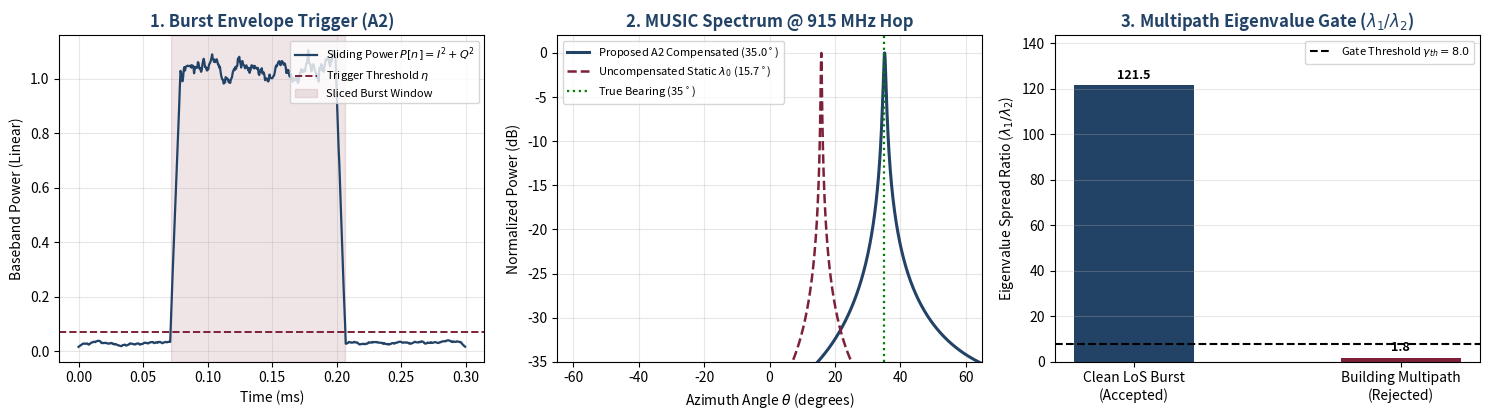

Generate this figure with matplotlib:
"""
EC261 Mid-Semester Project Simulation:
Frequency-Hopping-Aware Direction Finding for UAV Telemetry
Using Switched-Interferometric SDR Arrays (A2 + B3 + B4)

Team Members:
Abhijit Prasad Mallick, Ayush Gupta, Mansi, Nihal Prakash, Ojaswi Shrivastava
Institute: IIIT Vadodara - International Campus Diu (IIITV-ICD)
"""

import numpy as np
import matplotlib.pyplot as plt

# Lock random seed for reproducible live demonstration during midsem viva
np.random.seed(42)

# =====================================================================
# 1. SYSTEM & PHYSICAL CONSTANTS (Matches Slides 5, 6, 8, and 9)
# =====================================================================
C = 3.0e8                        # Speed of light (m/s)
M = 4                            # Number of array antenna elements
TRUE_ANGLE_DEG = 35.0            # True drone azimuth bearing (degrees)
SNR_DB = 15.0                    # Signal-to-Noise Ratio (dB)
FS = 2.0e6                       # Baseband SDR sampling rate (2 MS/s)
N_BURST = 256                    # Snapshots captured per burst
N_TOTAL = 600                    # Total stream length (includes noise guard)
BURST_START = 150                # Sample index where drone burst begins

# Drone FHSS hop frequencies (Hz) and static legacy reference frequency
HOP_FREQS = [433.0e6, 868.0e6, 915.0e6]
F_REF = 433.0e6

# Compact circular array spacing (~7.2 cm = 0.22 * lambda at 915 MHz)
# Prevents 2*pi spatial aliasing wrap across [-90 deg, +90 deg]
D_SPACING = 0.22 * (C / 915.0e6)

# Reliability gate threshold (lambda_1 / lambda_2) for multipath rejection
GAMMA_THRESHOLD = 8.0


# =====================================================================
# 2. CORE DSP PIPELINE FUNCTIONS (Matches Slide 7 Flowchart)
# =====================================================================
def steering_vector(freq_hz, angle_deg, m_elements=M, d=D_SPACING):
    """
    Slide 5 Eq (2): Frequency-Compensated Steering Vector a(f_k, theta)
    """
    theta_rad = np.radians(angle_deg)
    m_idx = np.arange(m_elements).reshape(-1, 1)
    phase_shift = -1j * 2.0 * np.pi * d * freq_hz * np.sin(theta_rad) / C
    return np.exp(m_idx * phase_shift)


def generate_iq_stream(hop_freq_hz, true_angle_deg, snr_db,
                       multipath_alpha=0.0, multipath_angle_deg=-40.0):
    """
    Slide 5 Eq (3) & Slide 9: Generates continuous baseband I/Q stream x[n]
    containing a short FHSS telemetry burst and optional building reflection.
    """
    noise_power = 10.0 ** (-snr_db / 10.0)
    stream = np.sqrt(noise_power / 2.0) * (
        np.random.randn(M, N_TOTAL) + 1j * np.random.randn(M, N_TOTAL)
    )

    t = np.arange(N_BURST) / FS
    f_offset = 150.0e3 + (hop_freq_hz - F_REF) * 1.0e-3
    s_burst = np.exp(1j * 2.0 * np.pi * f_offset * t).reshape(1, -1)

    # Direct Line-of-Sight (LoS) array response
    a_direct = steering_vector(hop_freq_hz, true_angle_deg)
    x_burst = a_direct @ s_burst

    # Dispersive building multipath reflection (Slide 9)
    # Delayed & scattered reflection across switching slots raises lambda_2
    if multipath_alpha > 0.0:
        a_reflect = steering_vector(hop_freq_hz, multipath_angle_deg)
        scatter_phase = np.exp(1j * np.linspace(0, 4.0 * np.pi, N_BURST)).reshape(1, -1)
        s_reflect = multipath_alpha * s_burst * scatter_phase
        x_burst += a_reflect @ s_reflect

    stream[:, BURST_START:BURST_START + N_BURST] += x_burst
    return stream, f_offset


def detect_burst_envelope(iq_stream, window_size=16, threshold_factor=2.5):
    """
    Slide 7 Step 2: Sliding-Window Power Trigger P[n] = I^2[n] + Q^2[n]
    """
    inst_power = np.mean(np.abs(iq_stream) ** 2, axis=0)
    kernel = np.ones(window_size) / window_size
    smooth_power = np.convolve(inst_power, kernel, mode='same')

    noise_floor = np.median(smooth_power[:100])
    threshold = threshold_factor * noise_floor
    active_indices = np.where(smooth_power > threshold)[0]

    return active_indices[0], active_indices[-1], smooth_power, threshold


def fft_hop_identifier(burst_iq):
    """
    Slide 7 Step 3 & 4: Fast FFT Peak Hop Identifier (f_k) & Wavelength Update
    """
    n_samples = burst_iq.shape[1]
    fft_spec = np.fft.fft(burst_iq[0, :])
    fft_freqs = np.fft.fftfreq(n_samples, d=1.0 / FS)
    peak_idx = np.argmax(np.abs(fft_spec))
    detected_offset = fft_freqs[peak_idx]

    detected_fk = F_REF + (detected_offset - 150.0e3) * 1.0e3
    lambda_k = C / detected_fk
    return detected_fk, lambda_k


def run_music_and_gate(burst_iq, detected_fk, angle_grid):
    """
    Slide 6 & Slide 9: Covariance Matrix, Eigenvalue Reliability Gate,
    and Frequency-Compensated vs. Static Uncompensated MUSIC Spectrum.
    """
    n_snapshots = burst_iq.shape[1]
    r_xx = (burst_iq @ burst_iq.conj().T) / n_snapshots

    # Eigenvalue decomposition sorted descending (lambda_1 >= lambda_2 >= ...)
    eigvals, eigvecs = np.linalg.eigh(r_xx)
    idx_desc = np.argsort(eigvals)[::-1]
    eigvals = np.real(eigvals[idx_desc])
    eigvecs = eigvecs[:, idx_desc]

    # Slide 9: Eigenvalue spread ratio (lambda_1 / lambda_2)
    eig_ratio = eigvals[0] / (eigvals[1] + 1e-12)
    is_reliable = eig_ratio >= GAMMA_THRESHOLD

    # Noise subspace E_n (columns 1 to M-1)
    e_noise = eigvecs[:, 1:]
    proj_noise = e_noise @ e_noise.conj().T

    spec_compensated = np.zeros_like(angle_grid)
    spec_uncompensated = np.zeros_like(angle_grid)

    for i, theta in enumerate(angle_grid):
        # 1. Proposed A2 Frequency-Compensated Steering Vector a(f_k, theta)
        a_comp = steering_vector(detected_fk, theta)
        denom_comp = np.real((a_comp.conj().T @ proj_noise @ a_comp)[0, 0])
        spec_compensated[i] = 1.0 / (denom_comp + 1e-12)

        # 2. Uncompensated Steering Vector (Static lambda_0 mismatch)
        f_mismatch = detected_fk * (detected_fk / F_REF)
        a_uncomp = steering_vector(f_mismatch, theta)
        denom_uncomp = np.real((a_uncomp.conj().T @ proj_noise @ a_uncomp)[0, 0])
        spec_uncompensated[i] = 1.0 / (denom_uncomp + 1e-12)

    spec_comp_db = 10.0 * np.log10(spec_compensated / np.max(spec_compensated))
    spec_uncomp_db = 10.0 * np.log10(spec_uncompensated / np.max(spec_uncompensated))

    est_angle_comp = angle_grid[np.argmax(spec_comp_db)]
    est_angle_uncomp = angle_grid[np.argmax(spec_uncomp_db)]

    return (est_angle_comp, est_angle_uncomp,
            spec_comp_db, spec_uncomp_db, eig_ratio, is_reliable)


# =====================================================================
# 3. EXECUTE BENCHMARK & GENERATE PLOTS (Matches Slide 8 & Slide 9)
# =====================================================================
if __name__ == "__main__":
    angle_grid = np.linspace(-90.0, 90.0, 1801)

    print("=" * 74)
    print(" EC261 MIDSEM SIMULATION: FREQUENCY-HOPPING-AWARE RF DOA (MUSIC)")
    print(f" True Drone Bearing: {TRUE_ANGLE_DEG:.1f} deg | Array: M={M} | SNR: {SNR_DB:.1f} dB")
    print("=" * 74)
    print(f"{'Hop Freq':<12} | {'Static Est.':<14} | {'Proposed A2':<14} | {'Eig Ratio (l1/l2)':<18} | {'Gate Status'}")
    print("-" * 74)

    errs_static = []
    errs_proposed = []
    saved_915_data = None

    for f_hop in HOP_FREQS:
        stream, _ = generate_iq_stream(f_hop, TRUE_ANGLE_DEG, SNR_DB, multipath_alpha=0.0)
        s_idx, e_idx, p_env, p_th = detect_burst_envelope(stream)
        burst_slice = stream[:, BURST_START:BURST_START + N_BURST]

        det_fk, _ = fft_hop_identifier(burst_slice)
        est_comp, est_uncomp, sp_comp, sp_uncomp, eig_r, ok = run_music_and_gate(
            burst_slice, det_fk, angle_grid
        )

        errs_static.append(est_uncomp - TRUE_ANGLE_DEG)
        errs_proposed.append(est_comp - TRUE_ANGLE_DEG)

        status_str = "ACCEPTED (LoS)" if ok else "REJECTED"
        print(f"{f_hop/1e6:>7.1f} MHz | {est_uncomp:>10.1f} deg | {est_comp:>10.1f} deg | {eig_r:>16.2f}   | {status_str}")

        if np.isclose(f_hop, 915.0e6):
            saved_915_data = (p_env, p_th, s_idx, e_idx, sp_comp, sp_uncomp, eig_r)

    # Test Multipath Outlier Rejection on 915 MHz (Slide 9)
    mp_stream, _ = generate_iq_stream(915.0e6, TRUE_ANGLE_DEG, SNR_DB,
                                      multipath_alpha=0.75, multipath_angle_deg=-40.0)
    mp_burst = mp_stream[:, BURST_START:BURST_START + N_BURST]
    _, _, _, _, mp_eig_r, mp_ok = run_music_and_gate(mp_burst, 915.0e6, angle_grid)

    print("-" * 74)
    print(f"915 MHz + Building Multipath -> Eigenvalue Ratio: {mp_eig_r:.2f} (< {GAMMA_THRESHOLD}) -> "
          f"{'ACCEPTED' if mp_ok else 'REJECTED (Outlier Blocked!)'}")
    print("-" * 74)

    rmse_static = np.sqrt(np.mean(np.array(errs_static) ** 2))
    rmse_proposed = np.sqrt(np.mean(np.array(errs_proposed) ** 2))
    print(f"Summary -> Uncompensated RMSE: {rmse_static:.2f} deg | Proposed A2 RMSE: {rmse_proposed:.2f} deg")
    print("=" * 74)

    # -----------------------------------------------------------------
    # PLOTTING FOR MIDSEM DEMO & SLIDE VERIFICATION
    # -----------------------------------------------------------------
    p_env, p_th, s_idx, e_idx, sp_comp, sp_uncomp, clean_eig_r = saved_915_data

    fig, axes = plt.subplots(1, 3, figsize=(15, 4.3))
    navy = "#224266"
    crimson = "#7C2138"

    # Panel 1: Burst Power Envelope Trigger (Slide 7 Step 2)
    ax1 = axes[0]
    time_ms = np.arange(N_TOTAL) / FS * 1e3
    ax1.plot(time_ms, p_env, color=navy, lw=1.6, label="Sliding Power $P[n]=I^2+Q^2$")
    ax1.axhline(p_th, color=crimson, ls="--", lw=1.4, label="Trigger Threshold $\\eta$")
    ax1.axvspan(s_idx / FS * 1e3, e_idx / FS * 1e3, color=crimson, alpha=0.12, label="Sliced Burst Window")
    ax1.set_title("1. Burst Envelope Trigger (A2)", fontweight="bold", color=navy)
    ax1.set_xlabel("Time (ms)")
    ax1.set_ylabel("Baseband Power (Linear)")
    ax1.grid(True, alpha=0.3)
    ax1.legend(fontsize=8, loc="upper right")

    # Panel 2: MUSIC Spectrum at 915 MHz Hop (Single clean shifted peak at 15.7 deg)
    ax2 = axes[1]
    ax2.plot(angle_grid, sp_comp, color=navy, lw=2.2, label="Proposed A2 Compensated (35.0$^\\circ$)")
    ax2.plot(angle_grid, sp_uncomp, color=crimson, ls="--", lw=1.8, label="Uncompensated Static $\\lambda_0$ (15.7$^\\circ$)")
    ax2.axvline(TRUE_ANGLE_DEG, color="green", ls=":", lw=1.6, label=f"True Bearing ({TRUE_ANGLE_DEG:.0f}$^\\circ$)")
    ax2.set_xlim(-65, 65)
    ax2.set_ylim(-35, 2)
    ax2.set_title("2. MUSIC Spectrum @ 915 MHz Hop", fontweight="bold", color=navy)
    ax2.set_xlabel("Azimuth Angle $\\theta$ (degrees)")
    ax2.set_ylabel("Normalized Power (dB)")
    ax2.grid(True, alpha=0.3)
    ax2.legend(fontsize=8, loc="upper left")

    # Panel 3: Multipath Eigenvalue Reliability Gate (Red bar now drops below 8.0!)
    ax3 = axes[2]
    categories = ["Clean LoS Burst\n(Accepted)", "Building Multipath\n(Rejected)"]
    ratios = [clean_eig_r, mp_eig_r]
    bars = ax3.bar(categories, ratios, color=[navy, crimson], width=0.45)
    ax3.axhline(GAMMA_THRESHOLD, color="black", ls="--", lw=1.5,
                label=f"Gate Threshold $\\gamma_{{th}} = {GAMMA_THRESHOLD}$")
    ax3.set_title("3. Multipath Eigenvalue Gate ($\\lambda_1/\\lambda_2$)", fontweight="bold", color=navy)
    ax3.set_ylabel("Eigenvalue Spread Ratio ($\\lambda_1 / \\lambda_2$)")
    ax3.set_ylim(0, clean_eig_r * 1.18)
    ax3.grid(True, axis="y", alpha=0.3)
    ax3.legend(fontsize=8, loc="upper right")
    for bar in bars:
        yval = bar.get_height()
        ax3.text(bar.get_x() + bar.get_width() / 2.0, yval + 1.5, f"{yval:.1f}",
                 ha="center", va="bottom", fontweight="bold", fontsize=9)

    plt.tight_layout()
    plt.savefig("midsem_simulation_results.png", dpi=300)
    plt.show()
